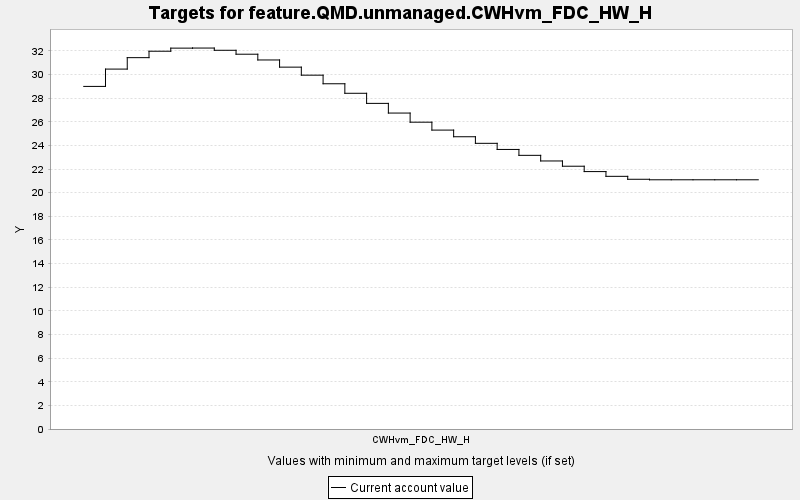

Values plotted in this chart, from the file beside it:
TARGET, PERIOD, YEAR, PERIODWIDTH, MINIMUM, MAXIMUM, MINWEIGHT, MAXWEIGHT, CURRENT, SUMMARY
feature.QMD.unmanaged.CWHvm_FDC_HW_H, 0, 0, 10.0, 0.0, 10000, 1.0, 1.0, 29.0, 0.0
feature.QMD.unmanaged.CWHvm_FDC_HW_H, 1, 10, 10.0, 0.0, 10000, 1.0, 1.0, 30.47, 0.0
feature.QMD.unmanaged.CWHvm_FDC_HW_H, 2, 20, 10.0, 0.0, 10000, 1.0, 1.0, 31.43, 0.0
feature.QMD.unmanaged.CWHvm_FDC_HW_H, 3, 30, 10.0, 0.0, 10000, 1.0, 1.0, 31.98, 0.0
feature.QMD.unmanaged.CWHvm_FDC_HW_H, 4, 40, 10.0, 0.0, 10000, 1.0, 1.0, 32.24, 0.0
feature.QMD.unmanaged.CWHvm_FDC_HW_H, 5, 50, 10.0, 0.0, 10000, 1.0, 1.0, 32.25, 0.0
feature.QMD.unmanaged.CWHvm_FDC_HW_H, 6, 60, 10.0, 0.0, 10000, 1.0, 1.0, 32.06, 0.0
feature.QMD.unmanaged.CWHvm_FDC_HW_H, 7, 70, 10.0, 0.0, 10000, 1.0, 1.0, 31.73, 0.0
feature.QMD.unmanaged.CWHvm_FDC_HW_H, 8, 80, 10.0, 0.0, 10000, 1.0, 1.0, 31.24, 0.0
feature.QMD.unmanaged.CWHvm_FDC_HW_H, 9, 90, 10.0, 0.0, 10000, 1.0, 1.0, 30.63, 0.0
feature.QMD.unmanaged.CWHvm_FDC_HW_H, 10, 100, 10.0, 0.0, 10000, 1.0, 1.0, 29.95, 0.0
feature.QMD.unmanaged.CWHvm_FDC_HW_H, 11, 110, 10.0, 0.0, 10000, 1.0, 1.0, 29.22, 0.0
feature.QMD.unmanaged.CWHvm_FDC_HW_H, 12, 120, 10.0, 0.0, 10000, 1.0, 1.0, 28.42, 0.0
feature.QMD.unmanaged.CWHvm_FDC_HW_H, 13, 130, 10.0, 0.0, 10000, 1.0, 1.0, 27.56, 0.0
feature.QMD.unmanaged.CWHvm_FDC_HW_H, 14, 140, 10.0, 0.0, 10000, 1.0, 1.0, 26.74, 0.0
feature.QMD.unmanaged.CWHvm_FDC_HW_H, 15, 150, 10.0, 0.0, 10000, 1.0, 1.0, 25.97, 0.0
feature.QMD.unmanaged.CWHvm_FDC_HW_H, 16, 160, 10.0, 0.0, 10000, 1.0, 1.0, 25.3, 0.0
feature.QMD.unmanaged.CWHvm_FDC_HW_H, 17, 170, 10.0, 0.0, 10000, 1.0, 1.0, 24.74, 0.0
feature.QMD.unmanaged.CWHvm_FDC_HW_H, 18, 180, 10.0, 0.0, 10000, 1.0, 1.0, 24.18, 0.0
feature.QMD.unmanaged.CWHvm_FDC_HW_H, 19, 190, 10.0, 0.0, 10000, 1.0, 1.0, 23.66, 0.0
feature.QMD.unmanaged.CWHvm_FDC_HW_H, 20, 200, 10.0, 0.0, 10000, 1.0, 1.0, 23.17, 0.0
feature.QMD.unmanaged.CWHvm_FDC_HW_H, 21, 210, 10.0, 0.0, 10000, 1.0, 1.0, 22.69, 0.0
feature.QMD.unmanaged.CWHvm_FDC_HW_H, 22, 220, 10.0, 0.0, 10000, 1.0, 1.0, 22.24, 0.0
feature.QMD.unmanaged.CWHvm_FDC_HW_H, 23, 230, 10.0, 0.0, 10000, 1.0, 1.0, 21.79, 0.0
feature.QMD.unmanaged.CWHvm_FDC_HW_H, 24, 240, 10.0, 0.0, 10000, 1.0, 1.0, 21.39, 0.0
feature.QMD.unmanaged.CWHvm_FDC_HW_H, 25, 250, 10.0, 0.0, 10000, 1.0, 1.0, 21.14, 0.0
feature.QMD.unmanaged.CWHvm_FDC_HW_H, 26, 260, 10.0, 0.0, 10000, 1.0, 1.0, 21.1, 0.0
feature.QMD.unmanaged.CWHvm_FDC_HW_H, 27, 270, 10.0, 0.0, 10000, 1.0, 1.0, 21.1, 0.0
feature.QMD.unmanaged.CWHvm_FDC_HW_H, 28, 280, 10.0, 0.0, 10000, 1.0, 1.0, 21.1, 0.0
feature.QMD.unmanaged.CWHvm_FDC_HW_H, 29, 290, 10.0, 0.0, 10000, 1.0, 1.0, 21.1, 0.0
feature.QMD.unmanaged.CWHvm_FDC_HW_H, 30, 300, 10.0, 0.0, 10000, 1.0, 1.0, 21.1, 0.0
